Run: headless pygame with SDL's dummy video driver; simulated clock (each Clock.tick advances the game by its frame time, no real sleeping); random seed 0; keys injected as events and as key.get_pressed() state; no mouse input.
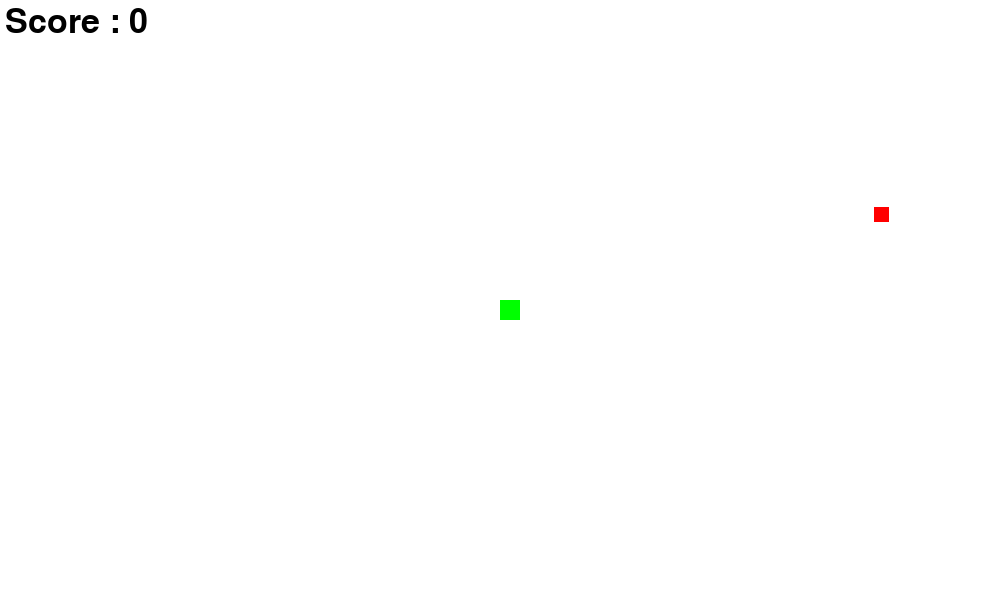
Frame 1 of 4 · flips 1–60 · no input
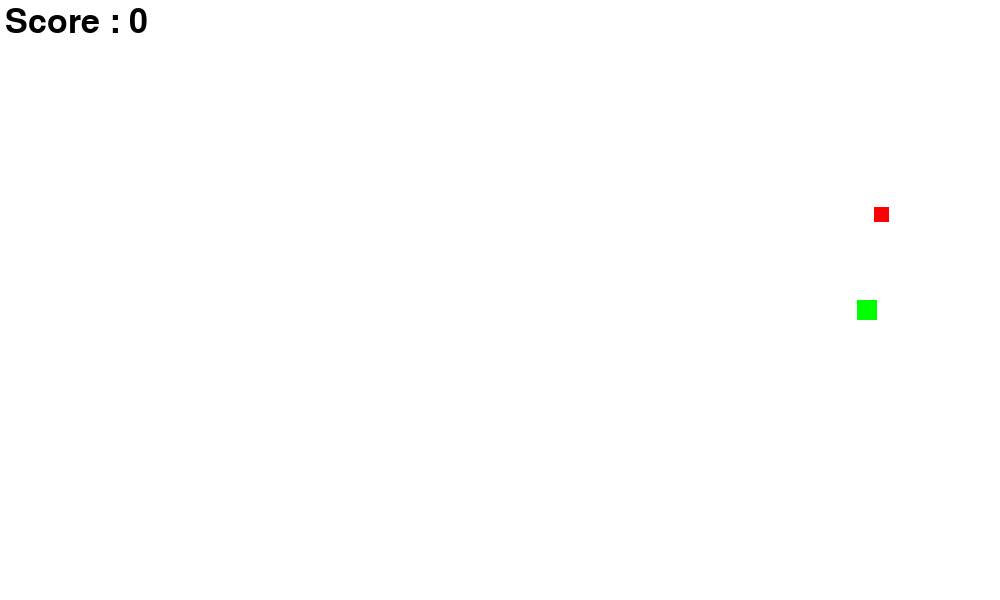
Frame 2 of 4 · flips 61–180 · tapped SPACE, RETURN · held RIGHT (→), D
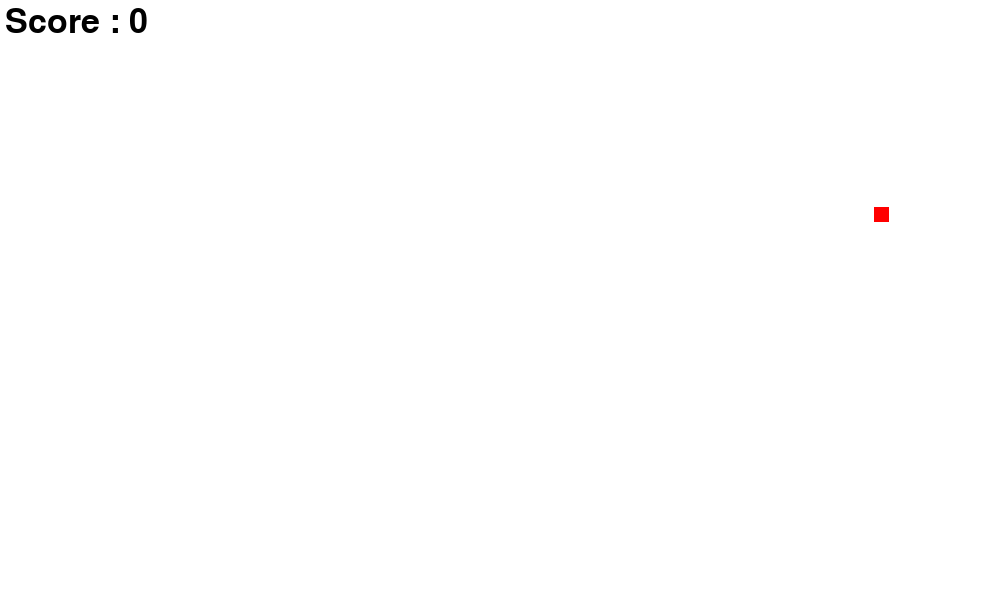
Frame 3 of 4 · flips 181–300 · held DOWN (↓), S
Frame 4 of 4 · flips 301–420 · held LEFT (←), A, UP (↑), W · screen unchanged from frame 3, image omitted

The pygame program that drew these frames:

import pygame
import random

x = pygame.init()

VELOCITY = 3
SIZE = 20
food_size=15

velocity_x = 0
velocity_y = 0
# Game Display Window
gameWindow = pygame.display.set_mode((1000, 600))
clock = pygame.time.Clock()
pygame.display.set_caption("Snake Game")

snake_pos = pygame.Vector2(gameWindow.get_width() / 2, gameWindow.get_height() / 2)
food_pos = pygame.Vector2(random.randint(10, int(gameWindow.get_width() - 100)),
                          random.randint(10, int(gameWindow.get_height() - 100)))

font = pygame.font.SysFont(None, 50)

def text_screen(text, color, x, y):
    screen_print = font.render(text, True, color)
    gameWindow.blit(screen_print, (x, y))

dt = 0

# Game tracking variables
exit_game = False
game_over = False
score = 0
snake_list = []
snake_len = 1
paused = False
def plot_body(gameWindow, color, snake_list):
    for x, y in snake_list:
        pygame.draw.rect(gameWindow, color, [x, y, SIZE, SIZE], SIZE)

while not exit_game:
    
    for event in pygame.event.get():
        # Quit event
        if event.type == pygame.QUIT:
            exit_game = True
            
        if event.type == pygame.KEYDOWN:
            if event.key == pygame.K_p:  # Press 'P' to toggle pause
                paused = not paused 
                while paused:
                    gameWindow.fill("black")
                    text_screen("Game Paused", "white", gameWindow.get_width() / 2, gameWindow.get_height() / 2)
                    pygame.display.update()
                    for event in pygame.event.get():
                        if event.type == pygame.KEYDOWN:
                            if event.key == pygame.K_p:
                                paused = False
            
        # Border-collision
        if (snake_pos.x > 1000 or snake_pos.x < 0) or (snake_pos.y > 600 or snake_pos.y < 0):
            while not exit_game:
                    text_screen("Game Over", "red", gameWindow.get_width() / 2, gameWindow.get_height() / 2)
                    text_screen("Score : "+str(score),"black",gameWindow.get_width()/2,gameWindow.get_height()/2+50)
                    pygame.display.update()
                    pygame.time.delay(5000)
                    exit_game = True

    gameWindow.fill("white")

    pygame.draw.rect(gameWindow, "black", [snake_pos.x, snake_pos.y, SIZE, SIZE], SIZE)
    pygame.draw.rect(gameWindow, "red", [food_pos.x, food_pos.y, food_size, food_size], food_size)

    # Update Snake Body
    snake_head = (snake_pos.x, snake_pos.y)  # Get the current head position
    snake_list.append(snake_head)  # Add the new head position to the snake list

    # Maintain the length of the snake
    if len(snake_list) > snake_len:
        del snake_list[0]  # Remove the oldest segment if the snake is longer than its length


    # Maintain the length of the snake
    if len(snake_list) > snake_len:
        del snake_list[0]  # Remove the oldest segment if the snake is longer than its length

    # Food Creation
    if (abs(snake_pos.x - food_pos.x) < 10) and (abs(snake_pos.y - food_pos.y) < 10):
        food_pos = pygame.Vector2(random.randint(20, int(gameWindow.get_width() - 100)),
                                   random.randint(20, int(gameWindow.get_height() - 100)))
        pygame.draw.rect(gameWindow, "red", [food_pos.x, food_pos.y, SIZE, SIZE], SIZE)
        print("Score : " + str(score))

        score += 1
        snake_len += 5
        if score % 5 == 0 and VELOCITY < 10:  # Limit maximum speed
            VELOCITY += 1 # Increase the speed of the snake with every 7 points
        plot_body(gameWindow, "green", snake_list)

    #snake-body collision detection
    for (x, y) in snake_list[:-1]:
        if (x == snake_pos.x and y == snake_pos.y):
            game_over = True
            print("game over")
            if(game_over):
                while not exit_game:
                    gameWindow.fill("white")
                    text_screen("Game Over", "red", gameWindow.get_width() / 2, gameWindow.get_height() / 2)
                    text_screen("Score : "+str(score),"black",gameWindow.get_width()/2,gameWindow.get_height()/2+50)
                    pygame.display.update()
                    pygame.time.delay(5000)
                    exit_game = True
                    
                
            #delay exit by 5 seconds
            
    
        

    text_screen("Score : " + str(score), "black", 5, 5)
      

    keys = pygame.key.get_pressed()

    if keys[pygame.K_w] : #Prevent movement in reverse direction
        velocity_y = -VELOCITY
        velocity_x = 0

    if keys[pygame.K_s] : #Prevent movement in reverse direction
        velocity_y = VELOCITY
        velocity_x = 0

    if keys[pygame.K_a] : #Prevent movement in reverse direction
        velocity_x = -VELOCITY
        velocity_y = 0

    if keys[pygame.K_d] : #Prevent movement in reverse direction
        velocity_x = VELOCITY
        velocity_y = 0

    snake_pos.x += velocity_x
    snake_pos.y += velocity_y

    plot_body(gameWindow, "green", snake_list)  # Draw the snake body

    pygame.display.flip()

    dt = clock.tick(60)

pygame.quit()
quit()
